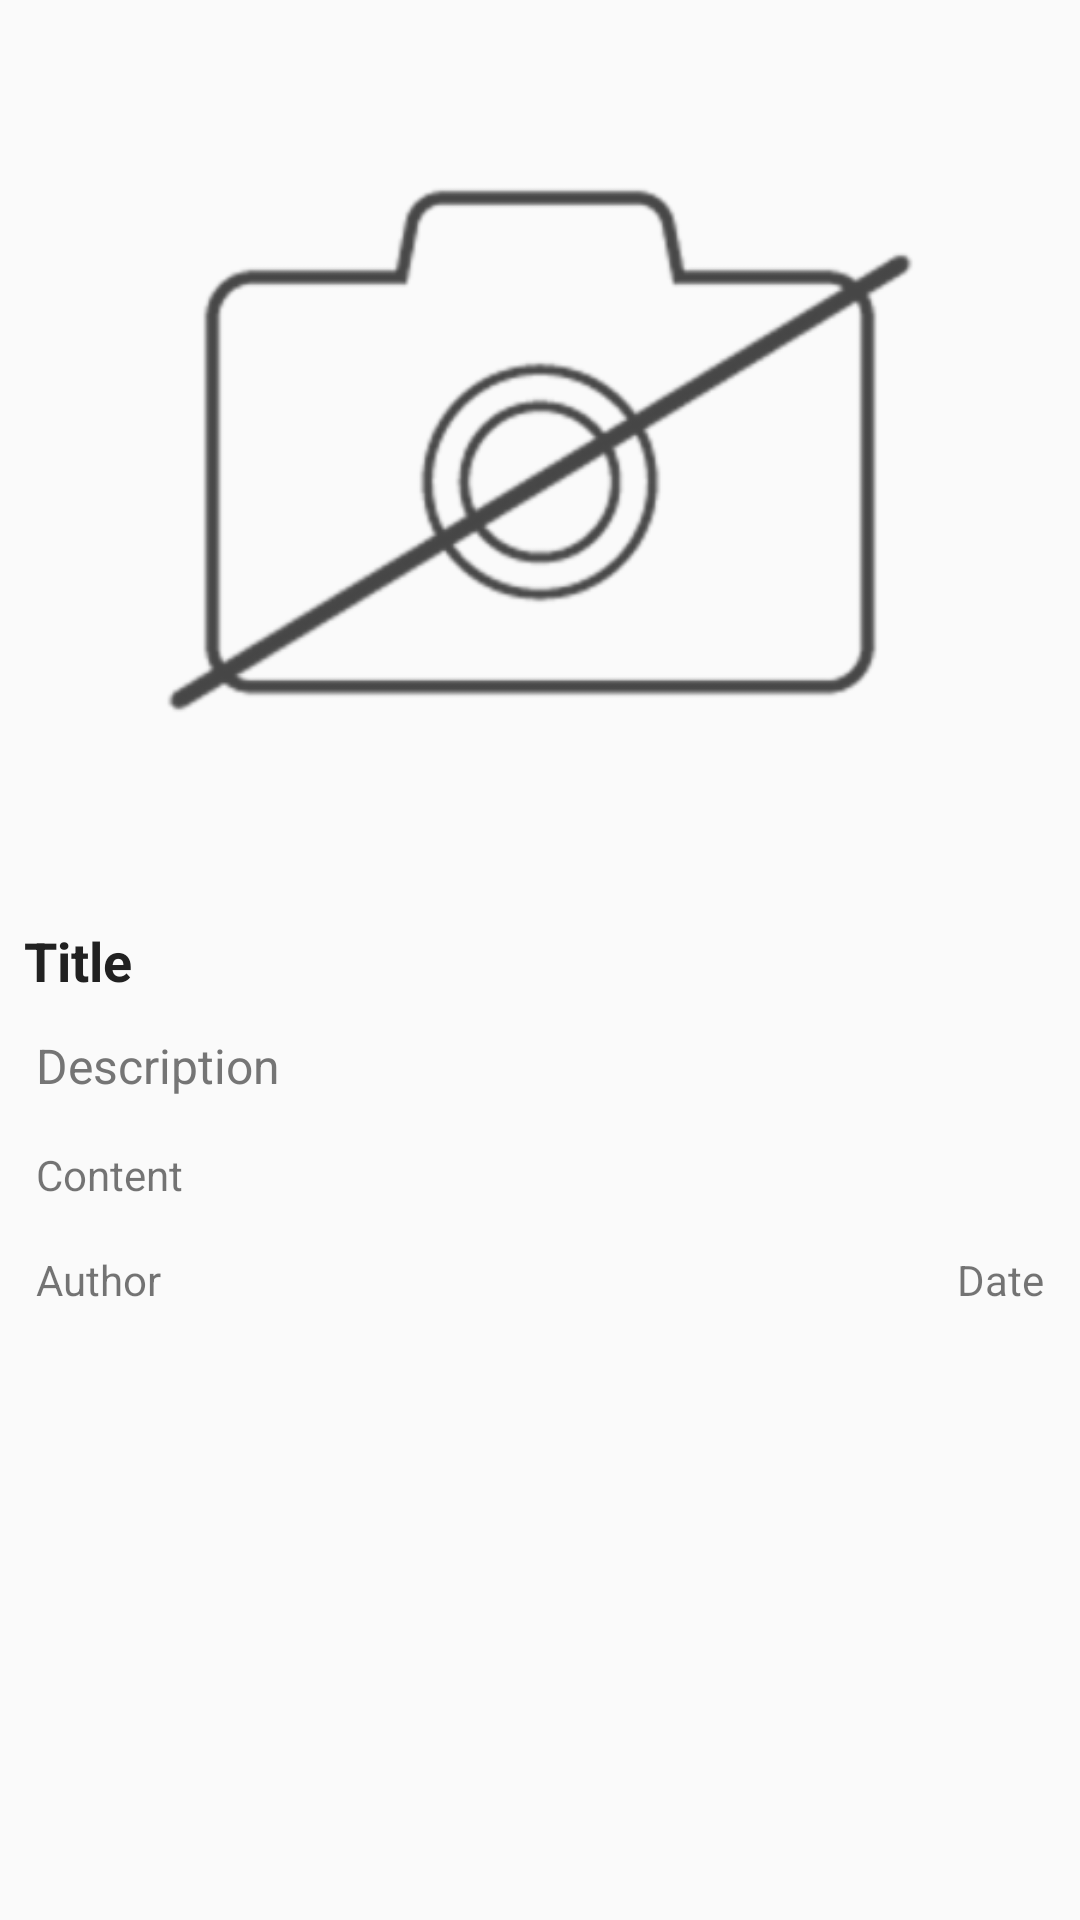

This screen was rendered from an Android layout file. Write that file and the resources it references.
<!-- AndroidManifest.xml: application theme AppTheme -->
<!-- res/layout/news_details_fragment.xml -->
<?xml version="1.0" encoding="utf-8"?>
<LinearLayout xmlns:android="http://schemas.android.com/apk/res/android"
    xmlns:app="http://schemas.android.com/apk/res-auto"
    xmlns:tools="http://schemas.android.com/tools"
    android:layout_width="match_parent"
    android:layout_height="match_parent"
    android:orientation="vertical">

    <ScrollView
        android:layout_width="match_parent"
        android:layout_height="wrap_content">

        <LinearLayout
            android:layout_width="match_parent"
            android:layout_height="wrap_content"
            android:orientation="vertical">

            <ImageView
                android:id="@+id/iv_news_details"
                android:layout_width="match_parent"
                android:layout_height="300dp"
                android:layout_gravity="center_horizontal"
                android:scaleType="centerCrop"
                app:srcCompat="@drawable/ic_no_photo" />

            <TextView
                android:id="@+id/tv_news_details_title"
                android:layout_width="match_parent"
                android:layout_height="wrap_content"
                android:layout_marginEnd="8dp"
                android:layout_marginStart="8dp"
                android:layout_marginTop="8dp"
                android:gravity="left"
                android:text="Title"
                android:textAlignment="gravity"
                android:textColor="@color/primary_text"
                android:textSize="18sp"
                android:textStyle="bold" />

            <TextView
                android:id="@+id/tv_news_details_description"
                android:layout_width="match_parent"
                android:layout_height="wrap_content"
                android:layout_marginEnd="8dp"
                android:layout_marginStart="8dp"
                android:layout_marginTop="8dp"
                android:gravity="left"
                android:padding="4dp"
                android:text="Description"
                android:textColor="@color/secondary_text"
                android:textSize="16sp" />

            <TextView
                android:id="@+id/tv_news_details_content"
                android:layout_width="wrap_content"
                android:layout_height="wrap_content"
                android:layout_marginEnd="8dp"
                android:layout_marginStart="8dp"
                android:layout_marginTop="8dp"
                android:gravity="left"
                android:padding="4dp"
                android:text="Content" />

            <LinearLayout
                android:layout_width="match_parent"
                android:layout_height="wrap_content"
                android:layout_marginTop="8dp"
                android:orientation="horizontal"
                android:padding="4dp">

                <TextView
                    android:id="@+id/tv_news_author"
                    android:layout_width="wrap_content"
                    android:layout_height="wrap_content"
                    android:layout_marginBottom="8dp"
                    android:layout_marginStart="8dp"
                    android:text="Author" />

                <TextView
                    android:id="@+id/tv_news_details_date"
                    android:layout_width="match_parent"
                    android:layout_height="wrap_content"
                    android:layout_marginBottom="8dp"
                    android:layout_marginEnd="8dp"
                    android:layout_marginStart="8dp"
                    android:gravity="right"
                    android:text="Date"
                    android:textAlignment="gravity" />
            </LinearLayout>
        </LinearLayout>
    </ScrollView>
</LinearLayout>
<!-- resources referenced by this layout -->
<resources>
  <color name="primary_text">#212121</color>
  <color name="secondary_text">#757575</color>
  <!-- drawable ic_no_photo: png bitmap (drawable-hdpi, 7559 bytes) -->
  <style name="AppTheme" parent="Theme.AppCompat.Light.NoActionBar">
          
          <item name="colorPrimary">#3F51B5</item>
          <item name="colorPrimaryDark">#303F9F</item>
          <item name="colorAccent">#03A9F4</item>
          <item name="textContent">@string/home_theme_title</item>
          <item name="backgroundcolor">#FF99F1F2</item>
          <item name="android:statusBarColor">@color/primary_text</item>
          <item name="android:navigationBarColor">@color/primary_text</item>
          
      </style>
  <string name="home_theme_title">Home Colours Theme</string>
</resources>
